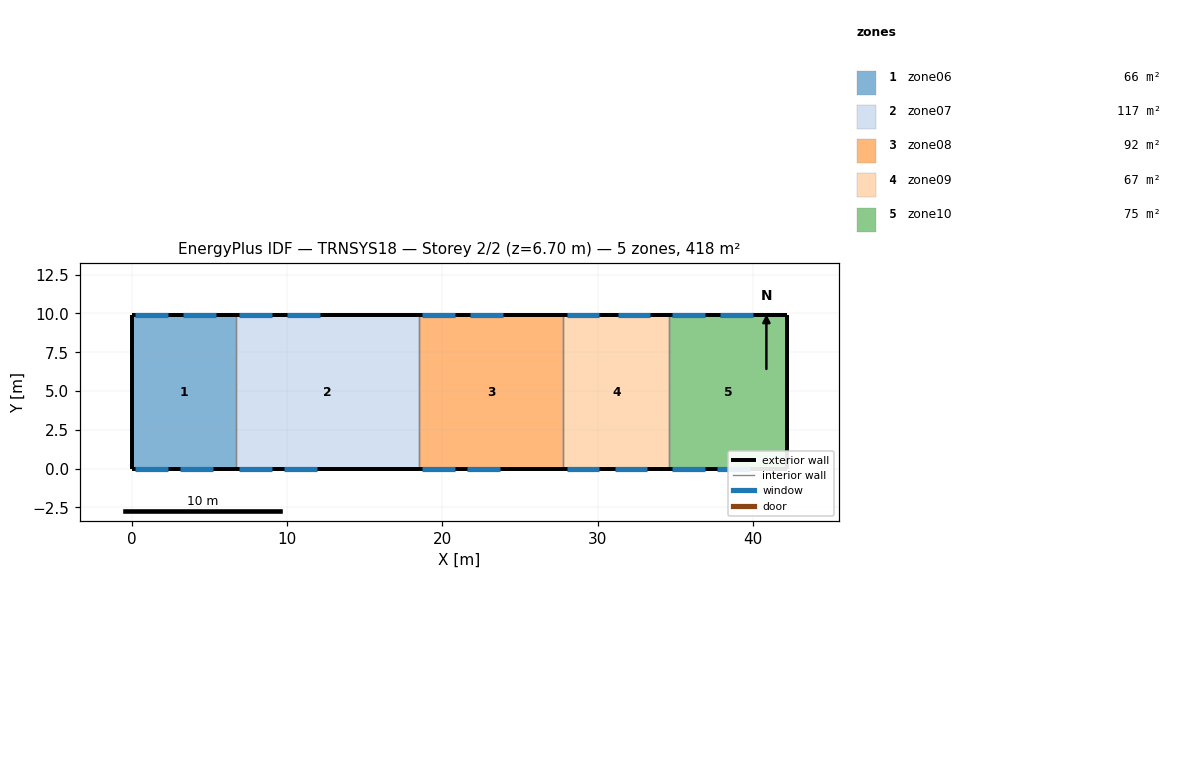
=== STOREY PLAN SPEC (per zone: floor XY polygon, exterior-wall plan segments, windows/doors) ===
zone 1: zone06  (66.3 m²)
  floor: (6.70, 9.90) (6.70, 0.00) (0.00, 0.00) (0.00, 9.90)
  exterior wall: (0.00, 9.90) – (0.00, 0.00)  [9.9 m]
  exterior wall: (6.70, 9.90) – (0.00, 9.90)  [6.7 m]
    window: (2.30, 9.90) – (0.20, 9.90)  [6.1 m²]
    window: (5.40, 9.90) – (3.30, 9.90)  [6.1 m²]
  exterior wall: (0.00, 0.00) – (6.70, 0.00)  [6.7 m]
    window: (0.20, 0.00) – (2.30, 0.00)  [7.3 m²]
    window: (3.10, 0.00) – (5.20, 0.00)  [7.3 m²]
  interior walls: 1
zone 2: zone07  (116.8 m²)
  floor: (18.50, 9.90) (18.50, 0.00) (6.70, 0.00) (6.70, 9.90)
  exterior wall: (18.50, 9.90) – (6.70, 9.90)  [11.8 m]
    window: (9.00, 9.90) – (6.90, 9.90)  [6.1 m²]
    window: (12.10, 9.90) – (10.00, 9.90)  [6.1 m²]
  exterior wall: (6.70, 0.00) – (18.50, 0.00)  [11.8 m]
    window: (6.90, 0.00) – (9.00, 0.00)  [7.3 m²]
    window: (9.80, 0.00) – (11.90, 0.00)  [7.3 m²]
  interior walls: 2
zone 3: zone08  (92.1 m²)
  floor: (27.80, 9.90) (27.80, 0.00) (18.50, 0.00) (18.50, 9.90)
  exterior wall: (27.80, 9.90) – (18.50, 9.90)  [9.3 m]
    window: (20.80, 9.90) – (18.70, 9.90)  [6.1 m²]
    window: (23.90, 9.90) – (21.80, 9.90)  [6.1 m²]
  exterior wall: (18.50, 0.00) – (27.80, 0.00)  [9.3 m]
    window: (18.70, 0.00) – (20.80, 0.00)  [7.4 m²]
    window: (21.60, 0.00) – (23.70, 0.00)  [7.3 m²]
  interior walls: 2
zone 4: zone09  (67.3 m²)
  floor: (34.60, 9.90) (34.60, 0.00) (27.80, 0.00) (27.80, 9.90)
  exterior wall: (34.60, 9.90) – (27.80, 9.90)  [6.8 m]
    window: (30.10, 9.90) – (28.00, 9.90)  [6.1 m²]
    window: (33.40, 9.90) – (31.30, 9.90)  [6.1 m²]
  exterior wall: (27.80, 0.00) – (34.60, 0.00)  [6.8 m]
    window: (28.00, 0.00) – (30.10, 0.00)  [7.4 m²]
    window: (31.10, 0.00) – (33.20, 0.00)  [7.3 m²]
  interior walls: 2
zone 5: zone10  (75.2 m²)
  floor: (42.20, 9.90) (42.20, 0.00) (34.60, 0.00) (34.60, 9.90)
  exterior wall: (42.20, 0.00) – (42.20, 9.90)  [9.9 m]
  exterior wall: (42.20, 9.90) – (34.60, 9.90)  [7.6 m]
    window: (36.90, 9.90) – (34.80, 9.90)  [6.1 m²]
    window: (40.00, 9.90) – (37.90, 9.90)  [6.1 m²]
  exterior wall: (34.60, 0.00) – (42.20, 0.00)  [7.6 m]
    window: (34.80, 0.00) – (36.90, 0.00)  [7.3 m²]
    window: (37.70, 0.00) – (39.80, 0.00)  [7.3 m²]
  interior walls: 1

=== DERIVED (storey summary) ===
Building: TRNSYS18
Storey: 2 of 2  (floor level z = 6.70 m)
Storey gross floor area: 417.8 m²
Zones on this storey: 5
  - zone06: floor 66.3 m²; exterior wall 23.3 m (156.1 m²); 4 window(s) 26.9 m²; WWR 17.2%
  - zone07: floor 116.8 m²; exterior wall 23.6 m (158.1 m²); 4 window(s) 26.9 m²; WWR 17.0%
  - zone08: floor 92.1 m²; exterior wall 18.6 m (124.6 m²); 4 window(s) 26.9 m²; WWR 21.6%
  - zone09: floor 67.3 m²; exterior wall 13.6 m (91.1 m²); 4 window(s) 26.9 m²; WWR 29.5%
  - zone10: floor 75.2 m²; exterior wall 25.1 m (168.2 m²); 4 window(s) 26.9 m²; WWR 16.0%
Zone adjacency: (none detected)